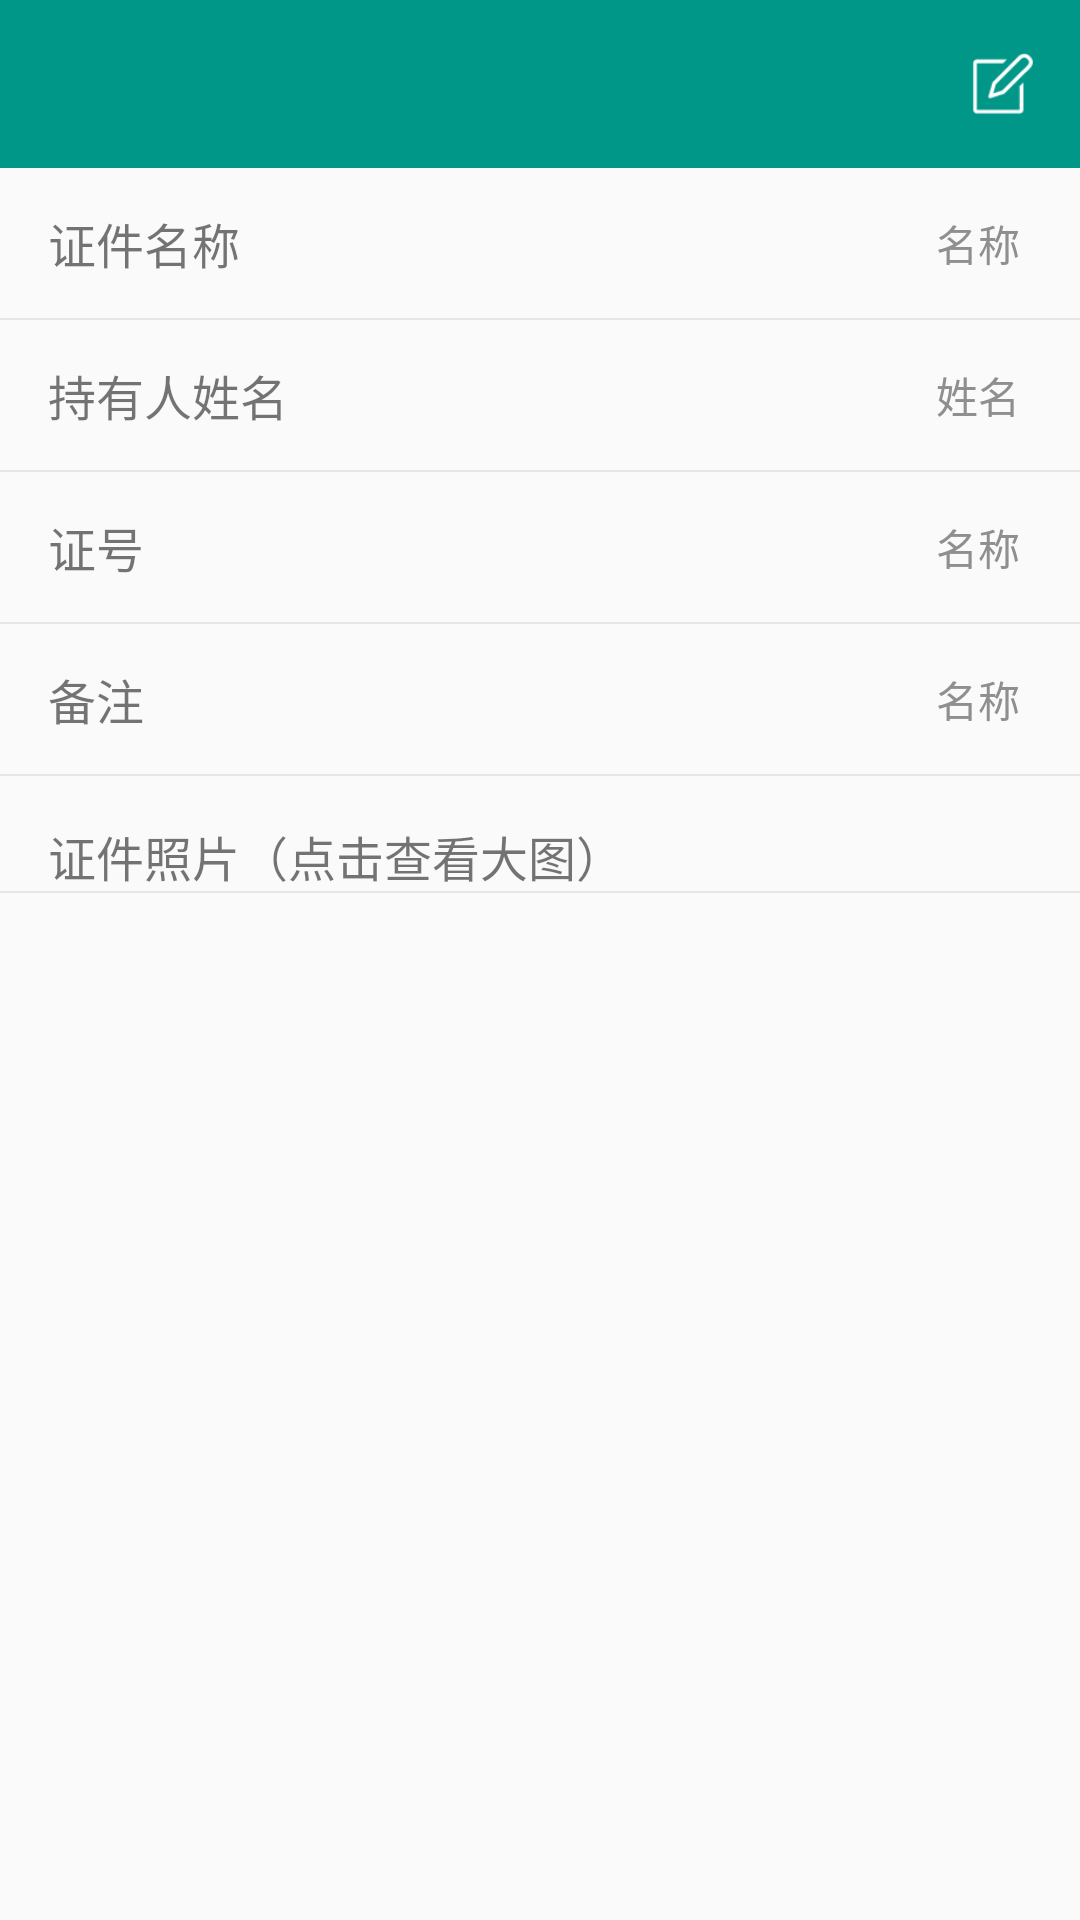

Write the Android layout XML for this screen, with the resource values it uses.
<!-- AndroidManifest.xml: application theme AppTheme -->
<!-- res/layout/activity_card_detail.xml -->
<?xml version="1.0" encoding="utf-8"?>
<FrameLayout xmlns:android="http://schemas.android.com/apk/res/android"
    xmlns:app="http://schemas.android.com/apk/res-auto"
    xmlns:tools="http://schemas.android.com/tools"
    android:layout_width="match_parent"
    android:layout_height="match_parent"
    tools:context=".activitys.CardDetailActivity">

    <include
        android:id="@+id/fl_bigimage"
        layout="@layout/big_image"
        android:visibility="gone"></include>

    <LinearLayout
        android:id="@+id/ll_detail"
        android:layout_width="match_parent"
        android:layout_height="match_parent"
        android:orientation="vertical">

        <FrameLayout xmlns:android="http://schemas.android.com/apk/res/android"
            android:layout_width="match_parent"
            android:layout_height="wrap_content"
            android:background="@color/ToolBar">

            <androidx.appcompat.widget.Toolbar
                android:id="@+id/toolbar"
                android:layout_width="match_parent"
                android:layout_height="wrap_content"
                android:theme="@style/toolbar_theme"></androidx.appcompat.widget.Toolbar>

            <ImageView
                android:id="@+id/btn_edit"
                android:layout_width="25dp"
                android:layout_height="25dp"
                android:layout_gravity="right|center_vertical"
                android:layout_marginRight="13dp"
                android:clickable="true"
                android:src="@mipmap/edit" />
        </FrameLayout>


        <LinearLayout
            android:layout_width="match_parent"
            android:layout_height="50dp"
            android:gravity="center_vertical">

            <TextView
                style="@style/detail_lefttext"
                android:text="证件名称" />

            <TextView
                android:id="@+id/tv_cardname"
                style="@style/detail_righttext"
                android:text="名称" />

        </LinearLayout>

        <View
            android:layout_width="match_parent"
            android:layout_height="2px"
            android:background="@color/gray_view"></View>

        <LinearLayout
            android:layout_width="match_parent"
            android:layout_height="50dp"
            android:gravity="center_vertical">

            <TextView
                style="@style/detail_lefttext"
                android:text="持有人姓名" />

            <TextView
                android:id="@+id/tv_username"
                style="@style/detail_righttext"
                android:text="姓名" />

        </LinearLayout>

        <View
            android:layout_width="match_parent"
            android:layout_height="2px"
            android:background="@color/gray_view"></View>

        <LinearLayout
            android:layout_width="match_parent"
            android:layout_height="50dp"
            android:gravity="center_vertical">

            <TextView
                style="@style/detail_lefttext"
                android:text="证号" />

            <TextView
                android:id="@+id/tv_cardnumber"
                style="@style/detail_righttext"
                android:text="名称" />

        </LinearLayout>

        <View
            android:layout_width="match_parent"
            android:layout_height="2px"
            android:background="@color/gray_view"></View>

        <LinearLayout
            android:layout_width="match_parent"
            android:layout_height="50dp"
            android:gravity="center_vertical">

            <TextView
                style="@style/detail_lefttext"
                android:text="备注" />

            <TextView
                android:id="@+id/tv_remark"
                style="@style/detail_righttext"
                android:text="名称" />

        </LinearLayout>

        <View
            android:layout_width="match_parent"
            android:layout_height="2px"
            android:background="@color/gray_view"></View>

        <LinearLayout
            android:layout_width="match_parent"
            android:layout_height="wrap_content"
            android:gravity="center_vertical"
            android:orientation="vertical">

            <TextView
                android:layout_marginTop="15dp"
                style="@style/detail_lefttext"
                android:text="证件照片（点击查看大图）" />


            <androidx.recyclerview.widget.RecyclerView
                android:id="@+id/recyclerView"
                android:layout_width="match_parent"
                android:layout_height="wrap_content"
                android:layout_marginLeft="6dp"
                android:layout_marginRight="@dimen/sp_16"
                android:layout_marginBottom="@dimen/sp_14"
                android:layout_marginTop="@dimen/sp_16">

            </androidx.recyclerview.widget.RecyclerView>

        </LinearLayout>

        <View
            android:layout_width="match_parent"
            android:layout_height="2px"
            android:background="@color/gray_view"></View>

    </LinearLayout>
</FrameLayout>
<!-- res/layout/big_image.xml (included above) -->
<?xml version="1.0" encoding="utf-8"?>
<FrameLayout xmlns:android="http://schemas.android.com/apk/res/android"
    android:layout_width="match_parent"
    android:layout_height="match_parent">


    <com.github.chrisbanes.photoview.PhotoView
        android:id="@+id/big_image"
        android:layout_width="match_parent"
        android:layout_height="match_parent"
        android:src="@mipmap/ic_launcher" />

</FrameLayout>
<!-- resources referenced by this layout -->
<resources>
  <color name="ToolBar">#009788</color>
  <color name="gray_view">#E6E6E6</color>
  <!-- mipmap edit: png bitmap (mipmap-xhdpi, 906 bytes) -->
  <style name="detail_lefttext">
          <item name="android:textSize">16sp</item>
          <item name="android:layout_marginLeft">16dp</item>
          <item name="android:layout_width">wrap_content</item>
          <item name="android:layout_height">wrap_content</item>
      </style>
  <style name="detail_righttext">
          <item name="android:layout_marginRight">20dp</item>
          <item name="android:layout_marginLeft">16dp</item>
          <item name="android:layout_width">match_parent</item>
          <item name="android:gravity">center_vertical|right</item>
          <item name="android:layout_height">wrap_content</item>
          <item name="android:textColor">@color/GrayDark</item>
      </style>
  <style name="toolbar_theme" parent="@style/ThemeOverlay.AppCompat.Dark.ActionBar">
          
          <item name="colorControlNormal">@color/WhiteText</item>
      </style>
  <style name="AppTheme" parent="Theme.AppCompat.Light.DarkActionBar">
          
          <item name="colorPrimary">@color/colorPrimary</item>
          <item name="colorPrimaryDark">@color/colorPrimaryDark</item>
          <item name="colorAccent">@color/colorPrimary</item>
          
          <item name="android:textColorPrimary">@color/BlackText</item>
          
          <item name="windowNoTitle">true</item>
          <item name="windowActionBar">false</item>
      </style>
  <color name="GrayDark">#8F8F8F</color>
  <color name="WhiteText">#FFFFFF</color>
  <color name="colorPrimary">#009788</color>
  <color name="colorPrimaryDark">#009788</color>
  <color name="BlackText">#000000</color>
</resources>
